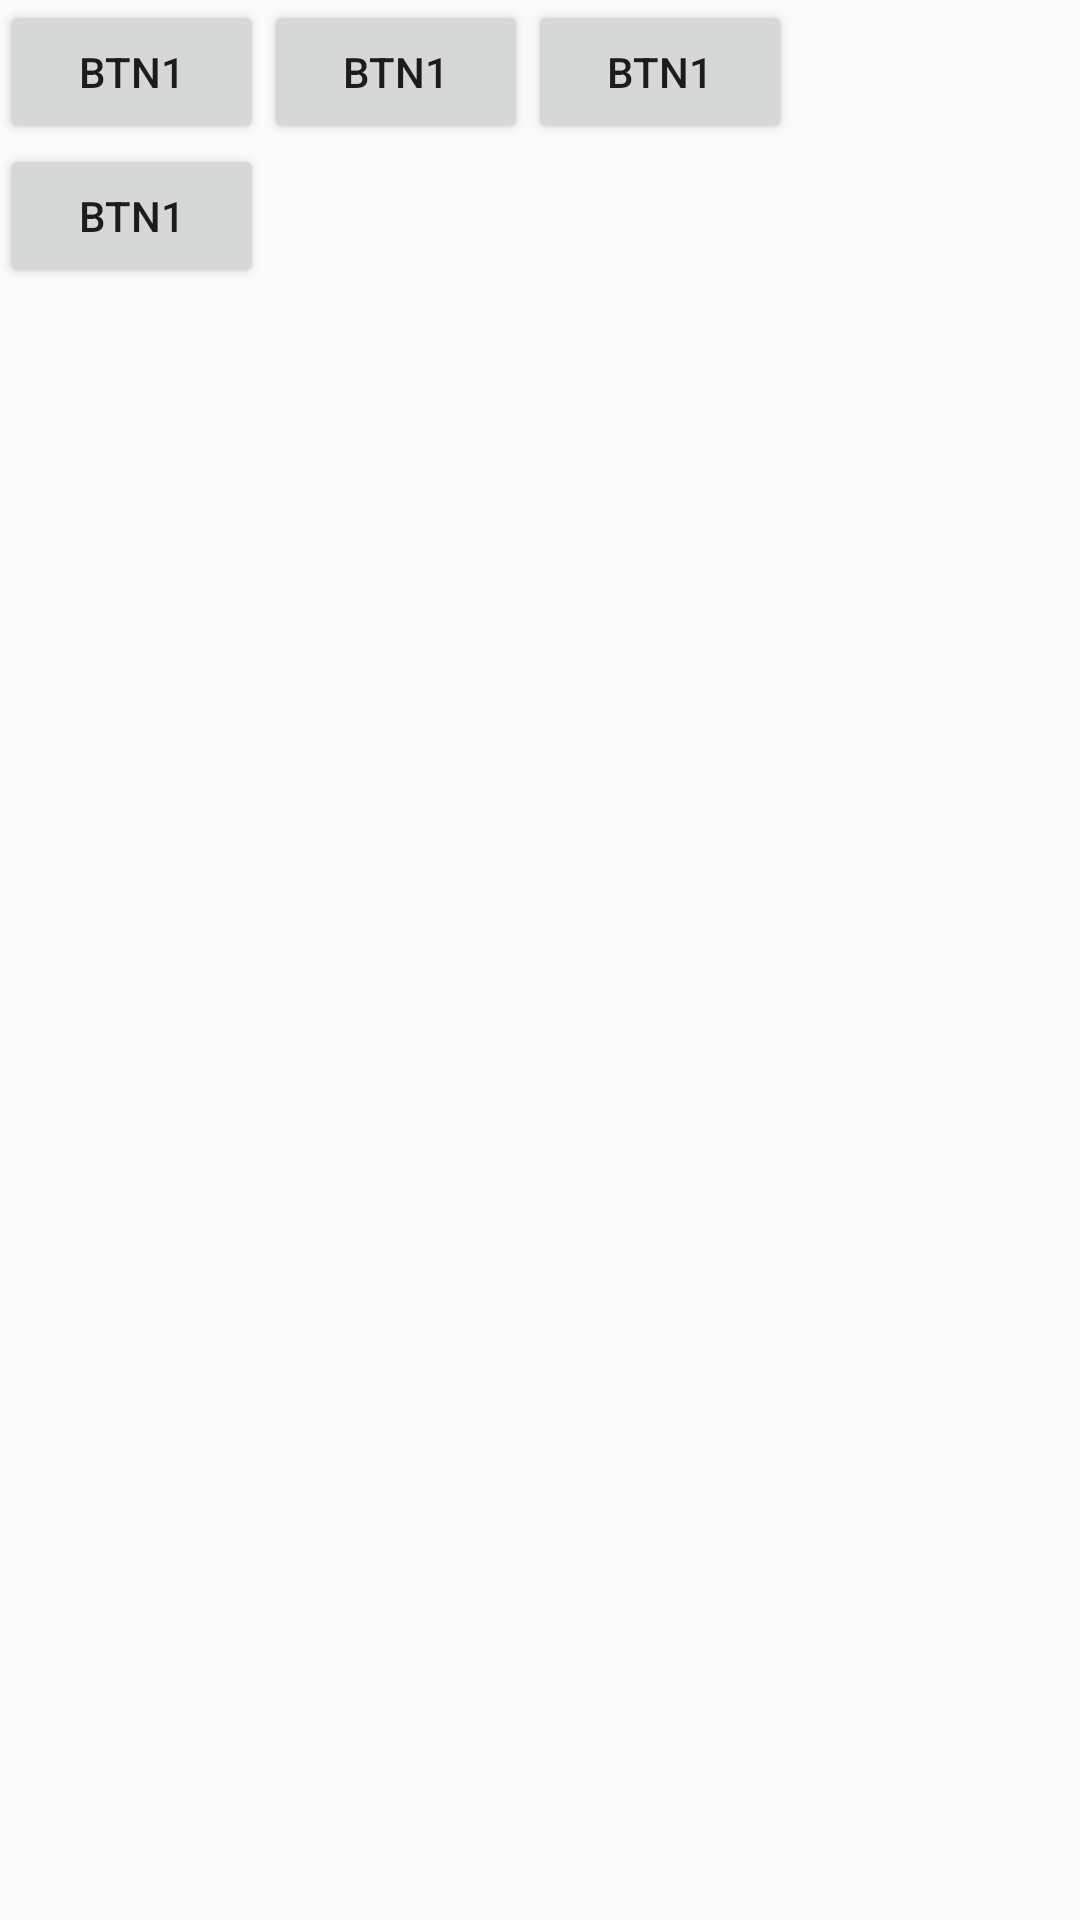

Layout XML and referenced resources for this Android screen:
<!-- AndroidManifest.xml: application theme AppTheme -->
<!-- res/layout/grid_layout.xml -->
<?xml version="1.0" encoding="utf-8"?>
<GridLayout xmlns:android="http://schemas.android.com/apk/res/android"
    android:layout_width="match_parent"
    android:layout_height="match_parent"
    android:columnCount="3">
    <Button
        android:layout_width="wrap_content"
        android:layout_height="wrap_content"
        android:text="btn1"
        />
    <Button
        android:layout_width="wrap_content"
        android:layout_height="wrap_content"
        android:text="btn1"
        />
    <Button
        android:layout_width="wrap_content"
        android:layout_height="wrap_content"
        android:text="btn1"
        />
    <Button
    android:layout_width="wrap_content"
    android:layout_height="wrap_content"
    android:text="btn1"
    />

</GridLayout>
<!-- resources referenced by this layout -->
<resources>
  <style name="AppTheme" parent="Theme.AppCompat.DayNight">
          
          <item name="colorPrimary">@color/colorPrimary</item>
          <item name="colorPrimaryDark">@color/colorPrimaryDark</item>
          <item name="colorAccent">@color/colorAccent</item>
      </style>
  <!-- not gathered from this repository: default colours our renderer supplied (Android Studio template values) -->
  <color name="colorPrimary">#FF6200EE</color>
  <color name="colorPrimaryDark">#FF3700B3</color>
  <color name="colorAccent">#FF03DAC5</color>
</resources>
